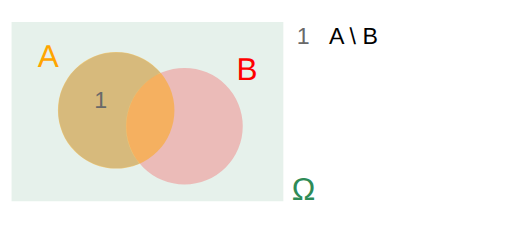
t = 0.00 s
t = 1.22 s: frame unchanged from t = 0.00 s, image omitted
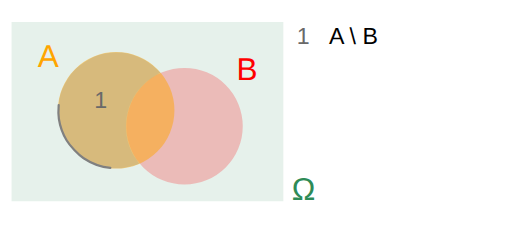
t = 2.30 s
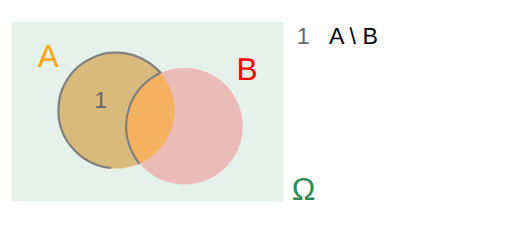
t = 3.63 s
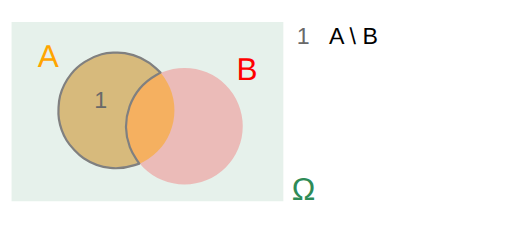
t = 4.55 s
t = 6.05 s: frame unchanged from t = 4.55 s, image omitted

The animated SVG that drew these frames (rendered in a browser with its animation timeline set to each time). Animation: 6 CSS @keyframes rules; one cycle of 7.20 s, repeats indefinitely.

<!--?xml version="1.0" encoding="UTF-8" standalone="no"?-->
<!-- Created with Inkscape (http://www.inkscape.org/) -->

<svg width="171.51109mm" height="80.585335mm" viewBox="0 0 171.51109 80.585335" version="1.1" id="svg5" sodipodi:docname="i2.svg" inkscape:version="1.1.1 (3bf5ae0d25, 2021-09-20)" xmlns:inkscape="http://www.inkscape.org/namespaces/inkscape" xmlns:sodipodi="http://sodipodi.sourceforge.net/DTD/sodipodi-0.dtd" xmlns="http://www.w3.org/2000/svg" xmlns:svg="http://www.w3.org/2000/svg" style="">
  <sodipodi:namedview id="namedview7" pagecolor="#ffffff" bordercolor="#111111" borderopacity="1" inkscape:pageshadow="0" inkscape:pageopacity="0" inkscape:pagecheckerboard="1" inkscape:document-units="mm" showgrid="false" inkscape:zoom="1" inkscape:cx="363.5" inkscape:cy="201.5" inkscape:window-width="1600" inkscape:window-height="821" inkscape:window-x="1911" inkscape:window-y="-9" inkscape:window-maximized="1" inkscape:current-layer="layer1"></sodipodi:namedview>
  <defs id="defs2">
    <inkscape:path-effect effect="bspline" id="path-effect901" is_visible="true" lpeversion="1" weight="33.333333" steps="2" helper_size="0" apply_no_weight="true" apply_with_weight="true" only_selected="false"></inkscape:path-effect>
    <inkscape:path-effect effect="bspline" id="path-effect897" is_visible="true" lpeversion="1" weight="33.333333" steps="2" helper_size="0" apply_no_weight="true" apply_with_weight="true" only_selected="false"></inkscape:path-effect>
  </defs>
  <g inkscape:label="Layer 1" inkscape:groupmode="layer" id="layer1" transform="translate(-0.52507222,7.1702023)">
    <path style="fill: rgb(46, 139, 87); fill-opacity: 0.121951; stroke: none; stroke-width: 0.885349; stroke-linecap: round; stroke-linejoin: round; stroke-miterlimit: 4; stroke-opacity: 0;" id="rect11494" width="91.040405" height="60.056789" d="M4.3978348 0.14518106 L95.4382398 0.14518106 L95.4382398 60.20197006 L4.3978348 60.20197006 Z" class="JBjAvMsZ_0"></path>
    <text xml:space="preserve" style="font-style:normal;font-weight:normal;font-size:10.5833px;line-height:1.25;font-family:sans-serif;fill:#ffa500;fill-opacity:1;stroke:none;stroke-width:0.264583" x="13.162971" y="15.188043" id="text4080"><tspan sodipodi:role="line" id="tspan4078" style="fill:#ffa500;fill-opacity:1;stroke-width:0.264583" x="13.162971" y="15.188043">A</tspan></text>
    <text xml:space="preserve" style="font-style:normal;font-weight:normal;font-size:10.5833px;line-height:1.25;font-family:sans-serif;fill:#ff0000;fill-opacity:1;stroke:none;stroke-width:0.264583" x="79.788177" y="19.694874" id="text4080-8"><tspan sodipodi:role="line" id="tspan4078-1" style="fill:#ff0000;fill-opacity:1;stroke-width:0.264583" x="79.788177" y="19.694874">B</tspan></text>
    <path style="fill: rgb(240, 128, 128); fill-opacity: 0.478431; stroke: none; stroke-width: 1; stroke-linecap: round; stroke-linejoin: round; stroke-miterlimit: 4; stroke-opacity: 0;" id="path1402-7" d="M42.811268999999996,35.037205A19.513083,19.513083 0,1,1 81.837435,35.037205A19.513083,19.513083 0,1,1 42.811268999999996,35.037205" class="JBjAvMsZ_1"></path>
    <path style="fill: rgb(255, 165, 0); fill-opacity: 0.478431; stroke: none; stroke-width: 1; stroke-linecap: round; stroke-linejoin: round; stroke-miterlimit: 4; stroke-opacity: 0;" id="path1402" d="M19.927614,29.720345A19.513083,19.513083 0,1,1 58.95378,29.720345A19.513083,19.513083 0,1,1 19.927614,29.720345" class="JBjAvMsZ_2"></path>
    <text xml:space="preserve" style="font-style:normal;font-weight:normal;font-size:10.5833px;line-height:1.25;font-family:sans-serif;fill:#2e8b57;fill-opacity:1;stroke:none;stroke-width:0;stroke-miterlimit:4;stroke-dasharray:none" x="98.291351" y="59.866795" id="text13595"><tspan sodipodi:role="line" id="tspan13593" style="fill:#2e8b57;fill-opacity:1;stroke-width:0;stroke-miterlimit:4;stroke-dasharray:none" x="98.291351" y="59.866795">Ω</tspan></text>
    <path style="fill: rgb(128, 128, 128); fill-opacity: 0.235772; stroke: rgb(128, 128, 128); stroke-width: 2.79307; stroke-linecap: round; stroke-linejoin: round; stroke-miterlimit: 4; stroke-opacity: 1;" d="m 139.68215,212.38273 c -11.34205,-1.08397 -23.90108,-5.64158 -33.77008,-12.25501 -7.087146,-4.74925 -17.241484,-15.45094 -21.628016,-22.79384 -4.311522,-7.21733 -8.444251,-18.66654 -9.72301,-26.93638 -1.198976,-7.75389 -0.477021,-21.79336 1.515297,-29.4672 2.14085,-8.24593 8.164474,-20.1189 13.920491,-27.438219 8.820164,-11.215673 24.524438,-21.41849 38.587288,-25.069557 7.67383,-1.992318 21.71331,-2.714272 29.46719,-1.515296 14.2254,2.19966 28.36009,9.096644 39.12947,19.093116 l 6.07097,5.635268 -5.81173,3.311957 c -32.07512,18.278801 -45.85423,56.278731 -33.03894,91.114601 1.79803,4.88759 4.22383,9.39988 8.26207,15.3685 l 3.71644,5.49298 -5.91127,1.9206 c -10.4016,3.37955 -20.41116,4.53002 -30.78617,3.53848 z" id="path33139" transform="matrix(0.26458333,0,0,0.26458333,0.52507222,-7.1702023)" class="JBjAvMsZ_3"></path>
    <text xml:space="preserve" style="font-style:normal;font-weight:normal;font-size:7.76111px;line-height:1.25;font-family:sans-serif;fill:#696969;fill-opacity:1;stroke:none;stroke-width:0.264583" x="32.116199" y="29.078594" id="text36834"><tspan sodipodi:role="line" id="tspan36832" style="font-size:7.76111px;fill:#696969;stroke-width:0.264583" x="32.116199" y="29.078594">1</tspan></text>
    <text xml:space="preserve" style="font-style:normal;font-weight:normal;font-size:7.76111px;line-height:1.25;font-family:sans-serif;fill:#696969;fill-opacity:1;stroke:none;stroke-width:0.264583" x="99.953362" y="7.5097947" id="text36834-1"><tspan sodipodi:role="line" id="tspan36832-6" style="font-size:7.76111px;fill:#696969;stroke-width:0.264583" x="99.953362" y="7.5097947">1   <tspan style="fill:#000000" id="tspan84215">A \ B</tspan></tspan></text>
  </g>
<style data-made-with="vivus-instant">.JBjAvMsZ_0{stroke-dasharray:303 305;stroke-dashoffset:304;animation:JBjAvMsZ_draw_0 7200ms linear 0ms infinite,JBjAvMsZ_fade 7200ms linear 0ms infinite;}.JBjAvMsZ_1{stroke-dasharray:123 125;stroke-dashoffset:124;animation:JBjAvMsZ_draw_1 7200ms linear 0ms infinite,JBjAvMsZ_fade 7200ms linear 0ms infinite;}.JBjAvMsZ_2{stroke-dasharray:123 125;stroke-dashoffset:124;animation:JBjAvMsZ_draw_2 7200ms linear 0ms infinite,JBjAvMsZ_fade 7200ms linear 0ms infinite;}.JBjAvMsZ_3{stroke-dasharray:460 462;stroke-dashoffset:461;animation:JBjAvMsZ_draw_3 7200ms linear 0ms infinite,JBjAvMsZ_fade 7200ms linear 0ms infinite;}@keyframes JBjAvMsZ_draw{100%{stroke-dashoffset:0;}}@keyframes JBjAvMsZ_fade{0%{stroke-opacity:1;}94.44444444444444%{stroke-opacity:1;}100%{stroke-opacity:0;}}@keyframes JBjAvMsZ_draw_0{11.11111111111111%{stroke-dashoffset: 304}38.88888888888889%{ stroke-dashoffset: 0;}100%{ stroke-dashoffset: 0;}}@keyframes JBjAvMsZ_draw_1{15.740740740740739%{stroke-dashoffset: 124}43.51851851851851%{ stroke-dashoffset: 0;}100%{ stroke-dashoffset: 0;}}@keyframes JBjAvMsZ_draw_2{20.37037037037037%{stroke-dashoffset: 124}48.148148148148145%{ stroke-dashoffset: 0;}100%{ stroke-dashoffset: 0;}}@keyframes JBjAvMsZ_draw_3{25%{stroke-dashoffset: 461}52.77777777777778%{ stroke-dashoffset: 0;}100%{ stroke-dashoffset: 0;}}</style></svg>
